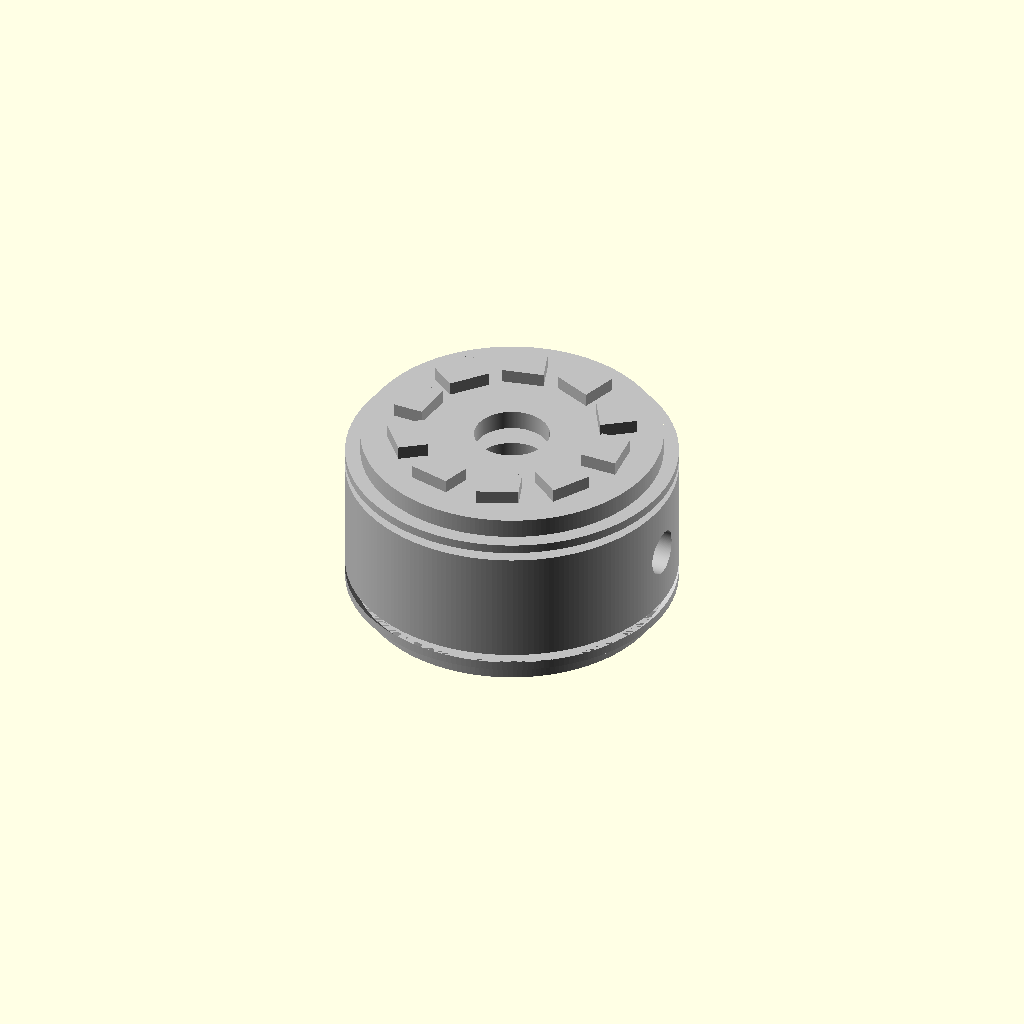
Cell 1: rendered with the file's own defaults.
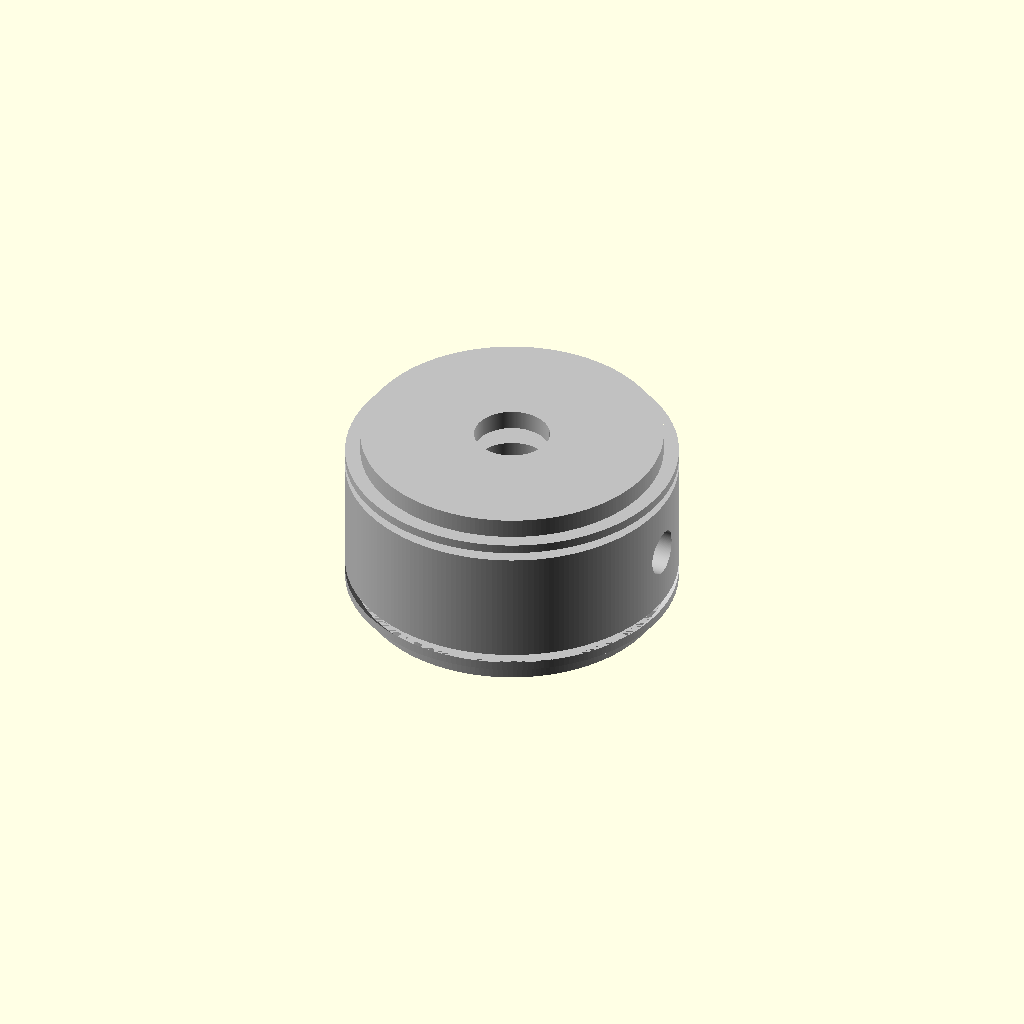
Cell 2: the same model with pitch_diameter = 0.1.
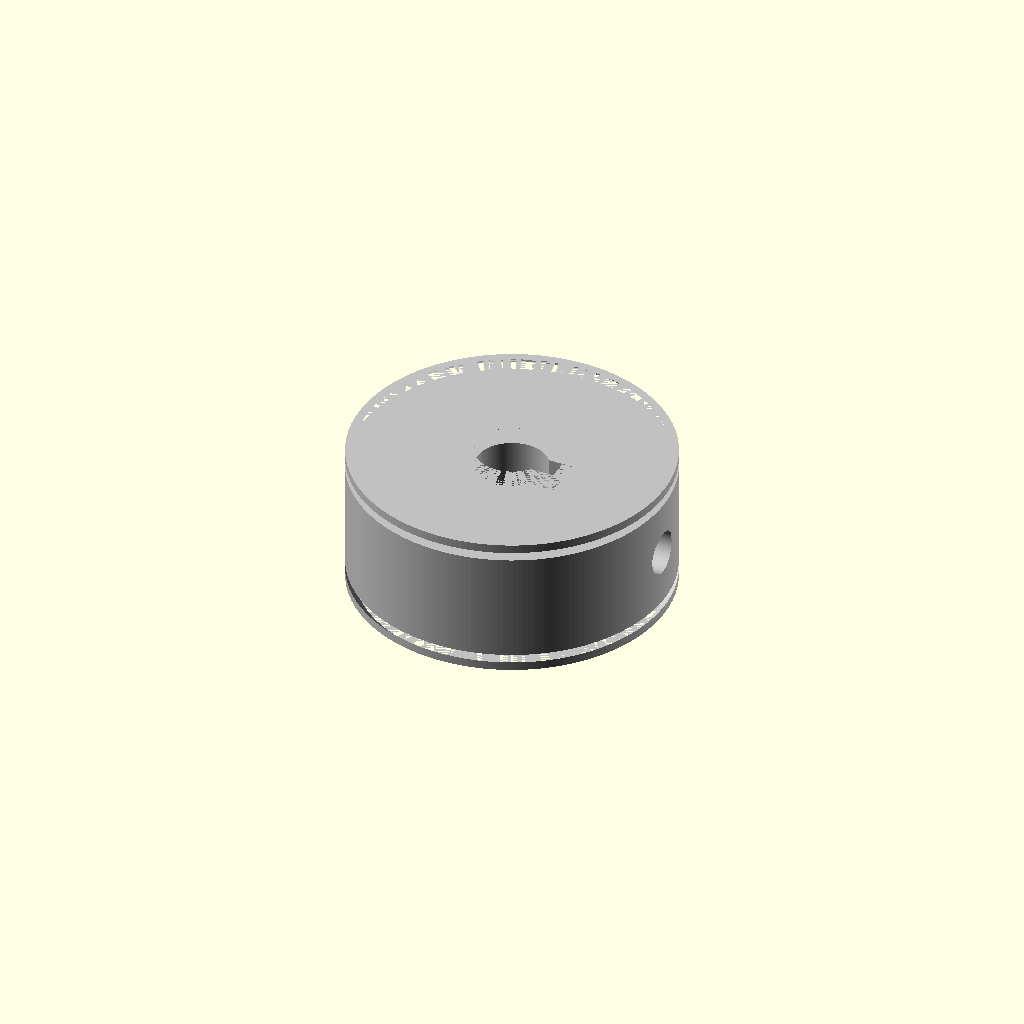
Cell 3 — pulley_width set to 0.1, the other parameters unchanged.
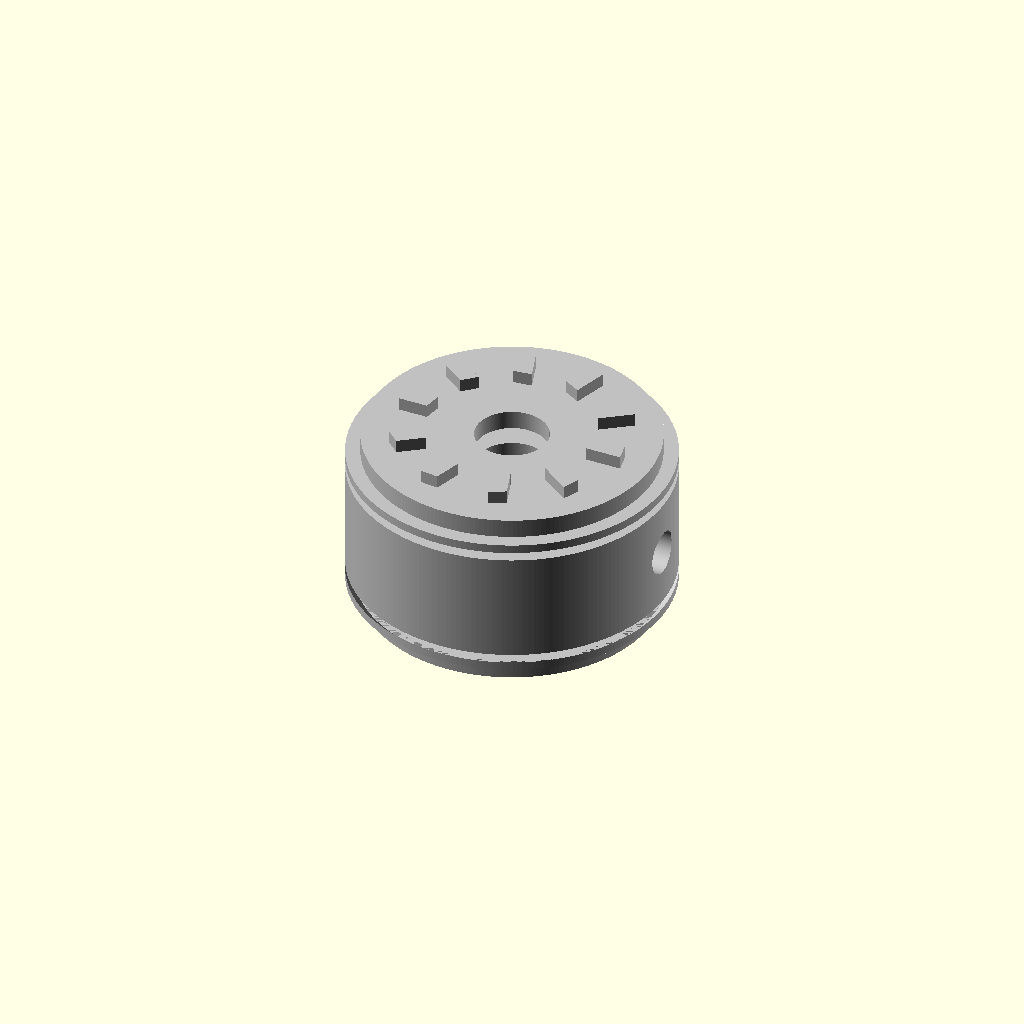
Cell 4: the same model with tooth_height = 0.05.
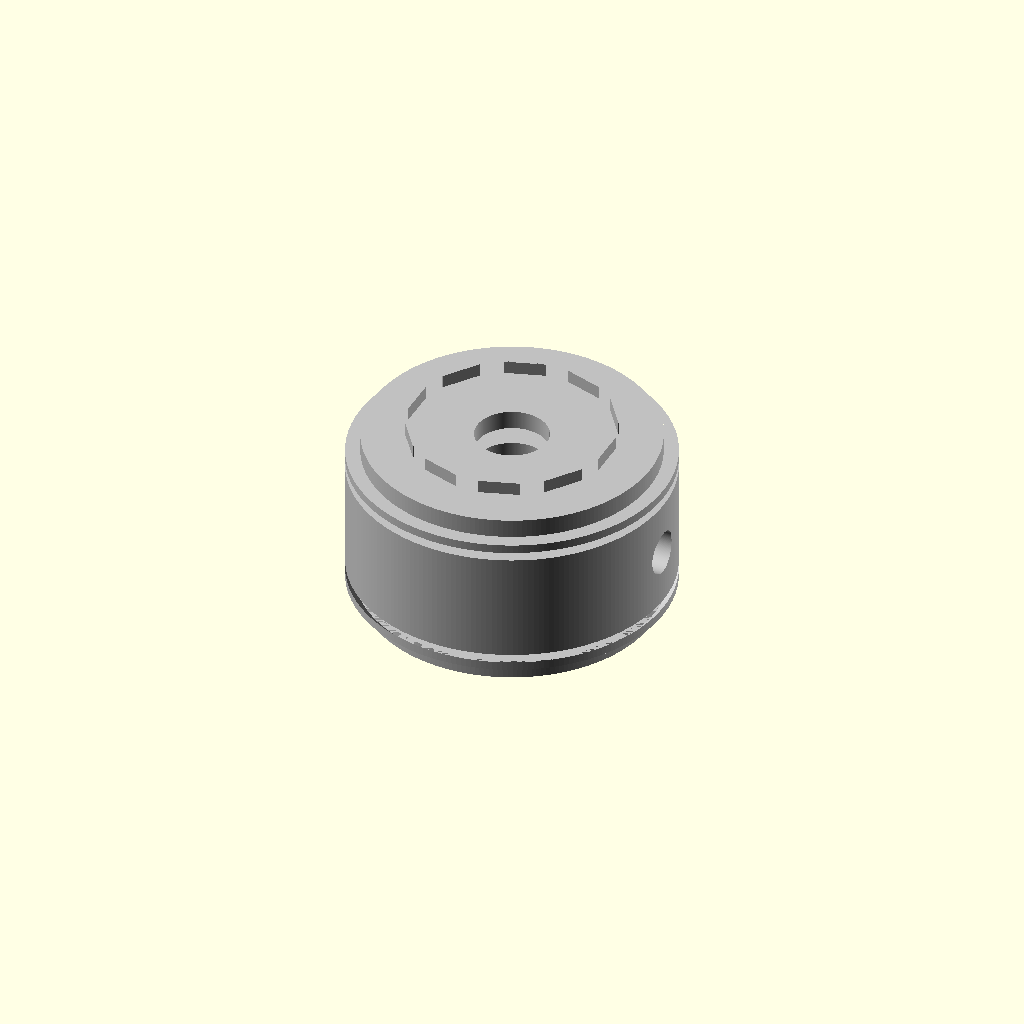
Cell 5 — tooth_tip_width set to 0.05, the other parameters unchanged.
One fixed orthographic camera (rotation 55°, 0°, 25°; colour scheme Cornfield) for every cell.
The OpenSCAD source (results/nopscadlib/ablations/no_retrieval/scad/pulley__T5x10_pulley.scad):
$fn = 200;

// Parameters (requested)
tooth_count     = 10;     //[5:40:1]
pitch_diameter  = 15.0;   //[7.5:30.0:0.1]

// Main dimensions
pulley_width    = 12.0;   //[6.0:24.0:0.1]
tooth_height    = 1.6;    //[0.8:3.2:0.05]
tooth_tip_width = 2.0;    //[1.0:4.0:0.05]
bore_diameter   = 5.0;    //[2.5:10.0:0.1]

// Hub / flanges
hub_diameter    = 22.0;   //[11.0:44.0:0.1]
hub_length      = 10.0;   //[5.0:20.0:0.1]
flange_thickness= 1.5;    //[0.8:3.0:0.1]
flange_od       = 20.0;   //[10.0:40.0:0.1]

// Optional features
set_screw_diameter       = 3.0; //[2.0:6.0:0.1]
keyway_width             = 2.0; //[1.0:4.0:0.1]
keyway_depth             = 1.0; //[0.5:2.5:0.1]
keyway_length            = 10.0; //[5.0:20.0:0.1]
grub_flat_depth          = 0.6; //[0.2:1.5:0.05]
grub_flat_width          = 3.0; //[1.5:6.0:0.1]
overlap                  = 1.2; //[0.3:2.0:0.1]
chamfer_amount           = 0.6; //[0.2:1.5:0.05]

// ---------------- Derived geometry ----------------
// Pitch radius is where belt pitch line runs.
// Keep tooth CENTER at pitch radius so pitch diameter is correct.
pitch_r = pitch_diameter/2;

// Tooth spans radially: [pitch_r - tooth_height/2, pitch_r + tooth_height/2]
root_r  = pitch_r - tooth_height/2;
tip_r   = pitch_r + tooth_height/2;

// Base cylinder reaches tooth root so teeth protrude outward visibly
body_r  = root_r;

// ---------------- Base Shapes ----------------
module pulley_body() {
  cylinder(h=pulley_width, r=body_r, center=true);
}

module hub() {
  // Centered hub; overlaps pulley body automatically (same origin)
  cylinder(h=hub_length, r=hub_diameter/2, center=true);
}

// Simplified timing tooth: trapezoid-like prism (recognizable teeth silhouette)
// IMPORTANT: place teeth by rotate + translate (radial), not by polar polygon at origin.
module tooth_proto() {
  // Tooth radial length includes overlap into body for a single solid
  tooth_radial_len = tooth_height + overlap;
  tooth_pitch = 2*PI*pitch_r/tooth_count;

  // Keep within pitch so gaps are visible
  w_tip  = min(tooth_tip_width, tooth_pitch*0.65);
  w_root = w_tip*1.25;

  // Tooth thickness along Z: match pulley width and overlap slightly into flanges if present
  z_h = pulley_width + overlap*2;

  // Radial placement:
  // inner face pushed into body by overlap; outer face reaches beyond tip radius
  inner_r = root_r - overlap;
  outer_r = inner_r + tooth_radial_len;
  tooth_center_r = (inner_r + outer_r)/2;

  // Build tooth centered at origin, then translate radially outward
  translate([tooth_center_r, 0, 0])
    linear_extrude(height=z_h, center=true, convexity=10)
      polygon(points=[
        [-w_root/2, inner_r - tooth_center_r],
        [-w_tip /2, outer_r - tooth_center_r],
        [ w_tip /2, outer_r - tooth_center_r],
        [ w_root/2, inner_r - tooth_center_r]
      ]);
}

module flange_left() {
  // Overlap into pulley body by 'overlap' so it is one solid
  translate([0, 0, -(pulley_width/2 + flange_thickness/2 - overlap)])
    cylinder(h=flange_thickness, r=flange_od/2, center=true);
}

module flange_right() {
  translate([0, 0,  (pulley_width/2 + flange_thickness/2 - overlap)])
    cylinder(h=flange_thickness, r=flange_od/2, center=true);
}

module center_bore() {
  cylinder(h=hub_length + pulley_width + flange_thickness*2 + overlap*8,
           r=bore_diameter/2, center=true);
}

module set_screw_hole() {
  // Radial through hub; positioned so it always intersects hub
  rotate([0, 90, 0])
    cylinder(h=hub_diameter + overlap*8, r=set_screw_diameter/2, center=true);
}

module keyway() {
  // Cut into bore wall (along Z)
  translate([bore_diameter/2 - (keyway_depth + overlap)/2 + overlap, 0, 0])
    cube([keyway_depth + overlap, keyway_width, keyway_length], center=true);
}

module grub_screw_flat() {
  // Flat on bore wall (along Z)
  translate([bore_diameter/2 - (grub_flat_depth + overlap)/2 + overlap, 0, 0])
    cube([grub_flat_depth + overlap, grub_flat_width, hub_length + overlap*2], center=true);
}

module chamfer_cut_top() {
  translate([0, 0, hub_length/2 - chamfer_amount])
    cylinder(h=chamfer_amount*2,
             r1=hub_diameter/2 + chamfer_amount,
             r2=hub_diameter/2 - chamfer_amount,
             center=true);
}

module chamfer_cut_bottom() {
  translate([0, 0, -hub_length/2 + chamfer_amount])
    rotate([180, 0, 0])
      cylinder(h=chamfer_amount*2,
               r1=hub_diameter/2 + chamfer_amount,
               r2=hub_diameter/2 - chamfer_amount,
               center=true);
}

// ---------------- Tooth Array ----------------
module tooth_array() {
  for (i = [0:tooth_count-1])
    rotate([0, 0, i * 360/tooth_count])
      tooth_proto();
}

// ---------------- Pulley Assembly ----------------
module pulley_with_teeth() {
  union() {
    pulley_body();
    tooth_array();     // 10 evenly spaced teeth at pitch_diameter
    hub();
    flange_left();
    flange_right();
  }
}

// ---------------- Final Pulley ----------------
module final_pulley() {
  difference() {
    pulley_with_teeth();
    center_bore();
    set_screw_hole();
    keyway();
    grub_screw_flat();
    chamfer_cut_top();
    chamfer_cut_bottom();
  }
}

color("Silver") final_pulley();
Customizer parameters (derived from the source; name, type, default, range or options):
tooth_count: number, default 10, range 1 to 5, step 40
pitch_diameter: number, default 15, range 0.1 to 7.5, step 30
pulley_width: number, default 12, range 0.1 to 6, step 24
tooth_height: number, default 1.6, range 0.05 to 0.8, step 3.2
tooth_tip_width: number, default 2, range 0.05 to 1, step 4
bore_diameter: number, default 5, range 0.1 to 2.5, step 10
hub_diameter: number, default 22, range 0.1 to 11, step 44
hub_length: number, default 10, range 0.1 to 5, step 20
flange_thickness: number, default 1.5, range 0.1 to 0.8, step 3
flange_od: number, default 20, range 0.1 to 10, step 40
set_screw_diameter: number, default 3, range 0.1 to 2, step 6
keyway_width: number, default 2, range 0.1 to 1, step 4
keyway_depth: number, default 1, range 0.1 to 0.5, step 2.5
keyway_length: number, default 10, range 0.1 to 5, step 20
grub_flat_depth: number, default 0.6, range 0.05 to 0.2, step 1.5
grub_flat_width: number, default 3, range 0.1 to 1.5, step 6
overlap: number, default 1.2, range 0.1 to 0.3, step 2
chamfer_amount: number, default 0.6, range 0.05 to 0.2, step 1.5
